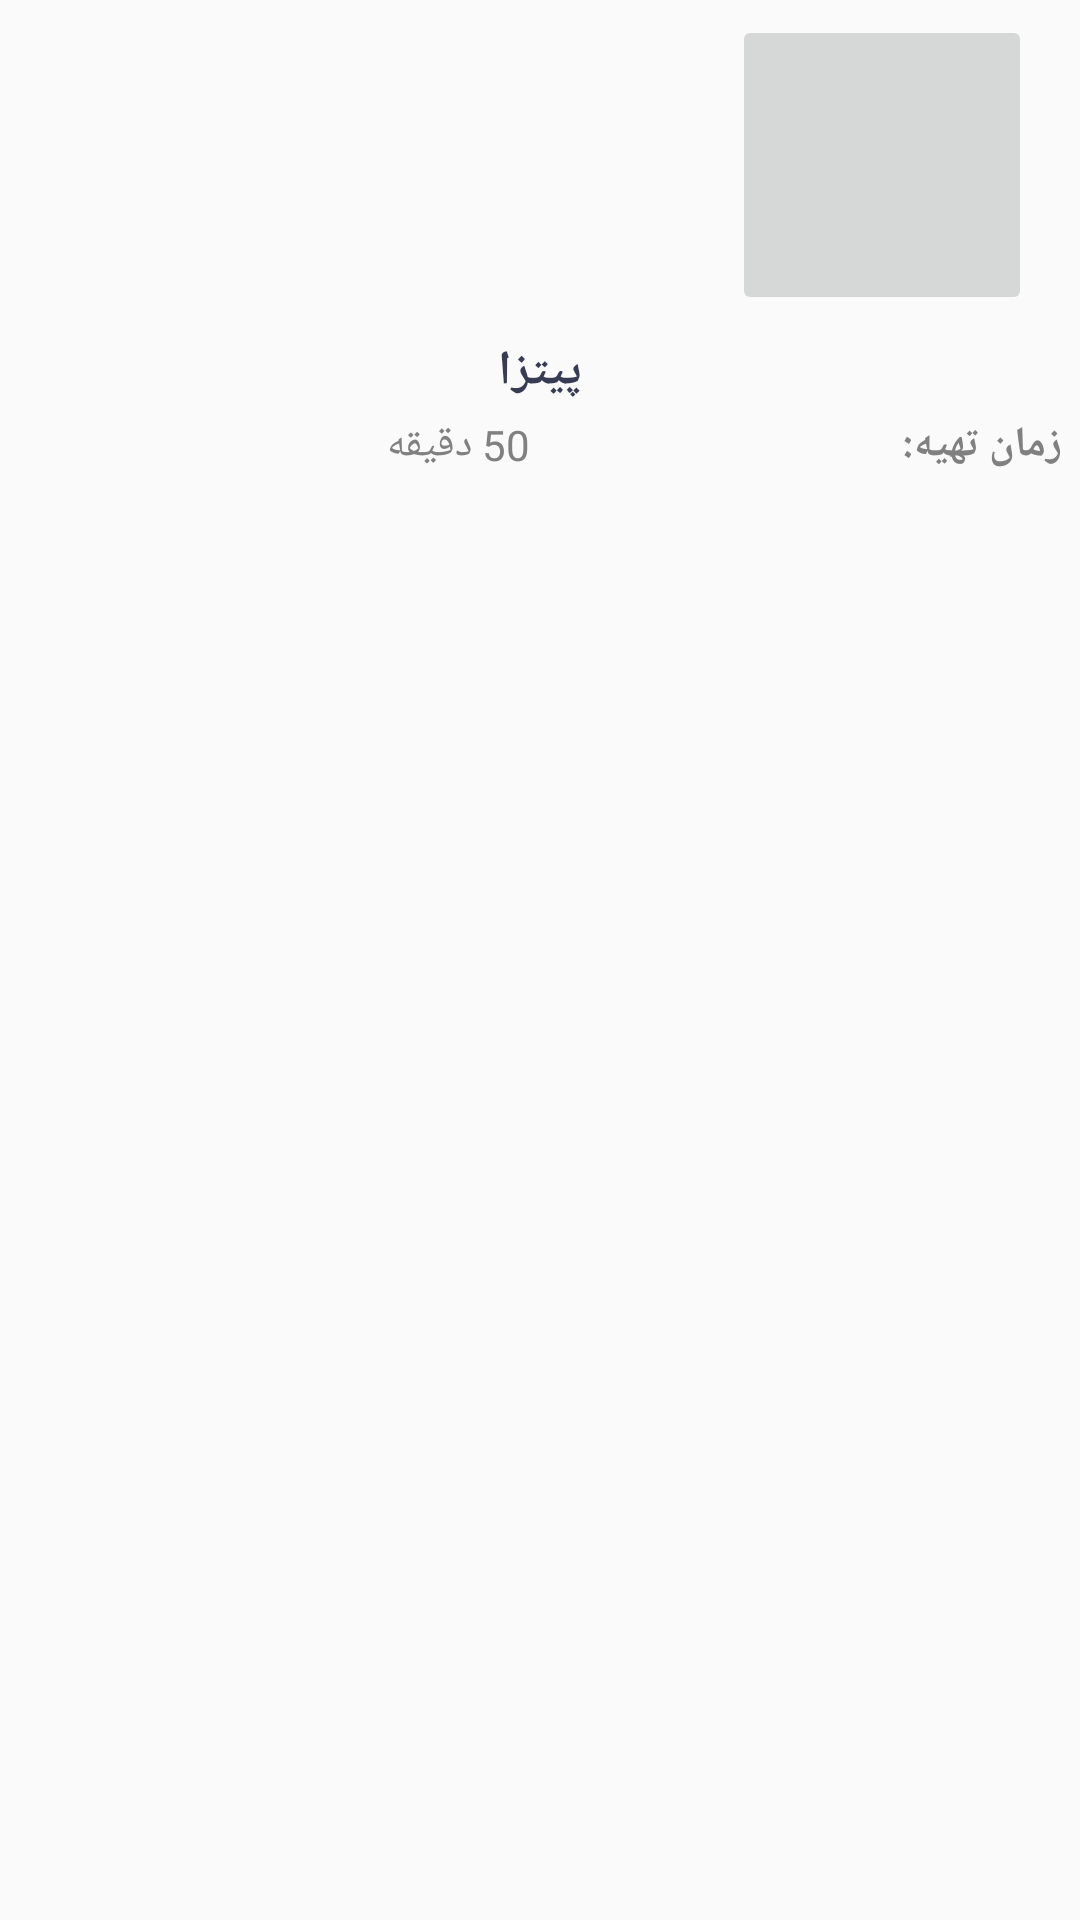

Android layout source for this screen:
<!-- AndroidManifest.xml: application theme AppTheme -->
<!-- res/layout/viewholder_similar_foods.xml -->
<?xml version="1.0" encoding="utf-8"?>
<LinearLayout xmlns:android="http://schemas.android.com/apk/res/android"
    xmlns:app="http://schemas.android.com/apk/res-auto"
    xmlns:tools="http://schemas.android.com/tools"
    android:orientation="vertical"
    android:layout_width="wrap_content"
    android:layout_height="wrap_content"
    android:layout_margin="10dp"
    android:layoutDirection="rtl"
    android:background="@drawable/card_background"
    android:elevation="3dp">

    <ImageButton
        android:id="@+id/imageBtn_food_dinner"
        android:layout_width="100dp"
        android:layout_height="100dp"
        android:layout_marginStart="16dp"
        android:layout_marginEnd="16dp"
        android:layout_marginTop="5dp"
        app:layout_constraintEnd_toEndOf="parent"
        app:layout_constraintHorizontal_bias="0.498"
        app:srcCompat="@drawable/pizza2" />


    <TextView
        android:id="@+id/title_food_dinner"
        android:layout_width="wrap_content"
        android:layout_height="wrap_content"
        android:layout_marginStart="4dp"
        android:layout_marginTop="8dp"
        android:layout_marginEnd="4dp"
        android:fontFamily="@font/bmitra"
        android:gravity="center"
        android:layout_gravity="center_horizontal"
        android:text="پيتزا"
        android:textAlignment="center"
        android:textColor="#373b54"
        android:textSize="16sp"
        android:textStyle="bold" />

    <LinearLayout
        android:layout_width="match_parent"
        android:layout_height="match_parent"
        android:orientation="horizontal">
        <TextView
            android:id="@+id/time1_food_dinner"
            android:layout_width="wrap_content"
            android:layout_height="wrap_content"
            android:fontFamily="@font/bmitra"
            android:layout_weight="1"
            android:layout_marginTop="4dp"
            android:layout_marginStart="6dp"
            android:text="زمان تهیه:"
            android:textColor="#808080"
            android:textSize="14sp"
            android:textStyle="bold" />

        <TextView
            android:id="@+id/time2_food_dinner"
            android:layout_width="wrap_content"
            android:layout_height="wrap_content"
            android:fontFamily="@font/bmitra"
            android:layout_weight="1"
            android:layout_marginEnd="6dp"
            android:layout_marginStart="1dp"
            android:layout_marginTop="4dp"
            android:text="50 دقيقه"
            android:textSize="14sp"
            android:textColor="#808080"
            />
    </LinearLayout>
</LinearLayout>
<!-- resources referenced by this layout -->
<resources>
  <style name="AppTheme" parent="Theme.AppCompat.Light.DarkActionBar">
          
          <item name="colorPrimary">@color/colorPrimary</item>
          <item name="colorPrimaryDark">@color/colorPrimaryDark</item>
          <item name="colorAccent">@color/colorAccent</item>
      </style>
  <color name="colorPrimary">#03A9F4</color>
  <color name="colorPrimaryDark">#0288D1</color>
  <color name="colorAccent">#FF4081</color>
</resources>
